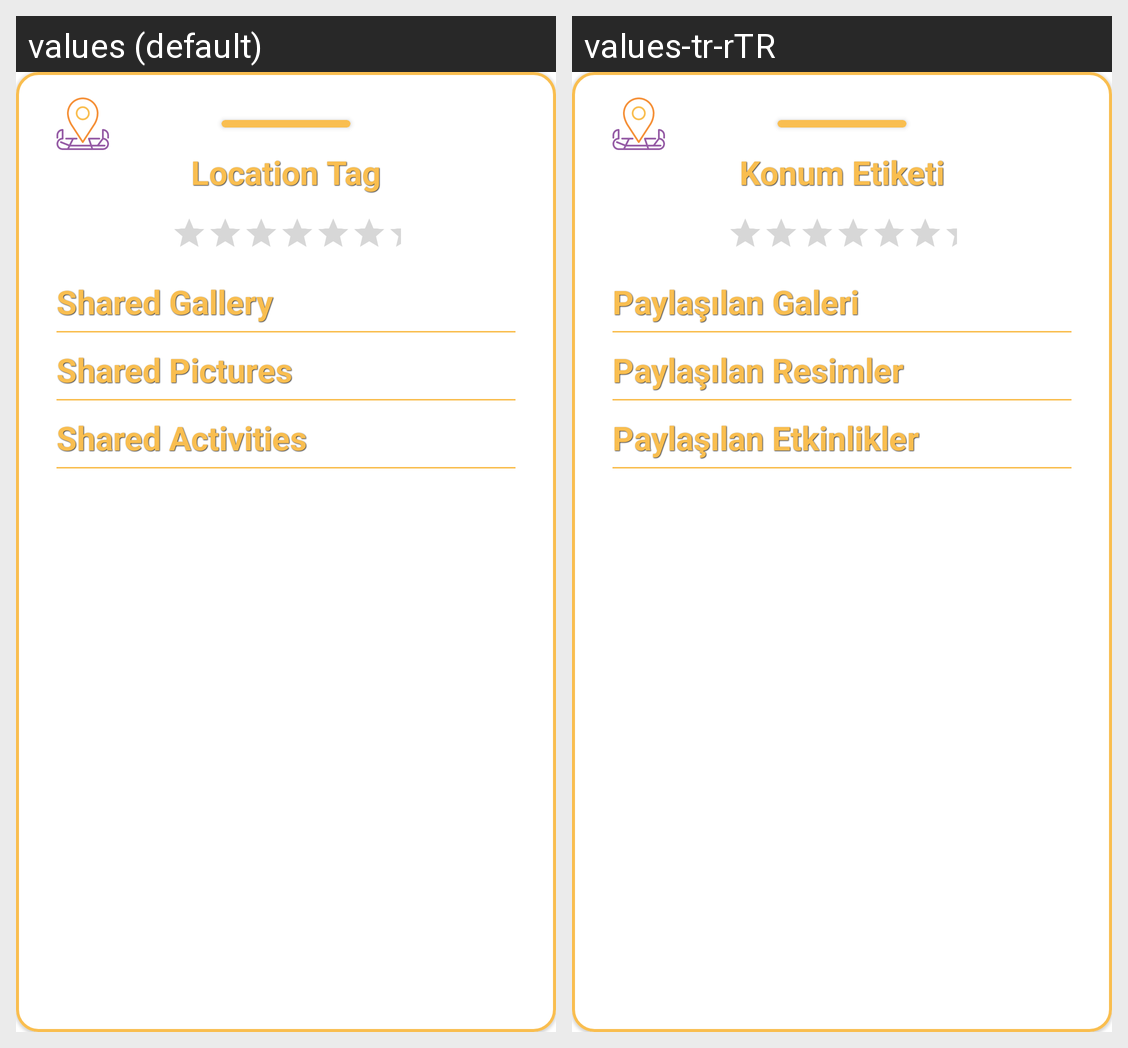

The Android screen above is rendered under two locales of the same app. Produce the string resources it draws, with the default and per-locale values.
Android screen res/layout/bottom_sheet_map.xml rendered under 2 locales, left to right: values (default), values-tr-rTR. Device: Nexus 5 (rendered at 1080×1920; each locale shown at half size, 540×960, under a caption strip naming it); theme LightMode.
Strings drawn on this screen, with the default value and each locale's value (text and hints the layout hard-codes, and strings that could not be matched under every locale, appear in the picture but are not listed):

location_tag
  values: Location Tag
  values-tr-rTR: Konum Etiketi

shared_gallery
  values: Shared Gallery
  values-tr-rTR: Paylaşılan Galeri

shared_pictures
  values: Shared Pictures
  values-tr-rTR: Paylaşılan Resimler

shared_activities
  values: Shared Activities
  values-tr-rTR: Paylaşılan Etkinlikler
